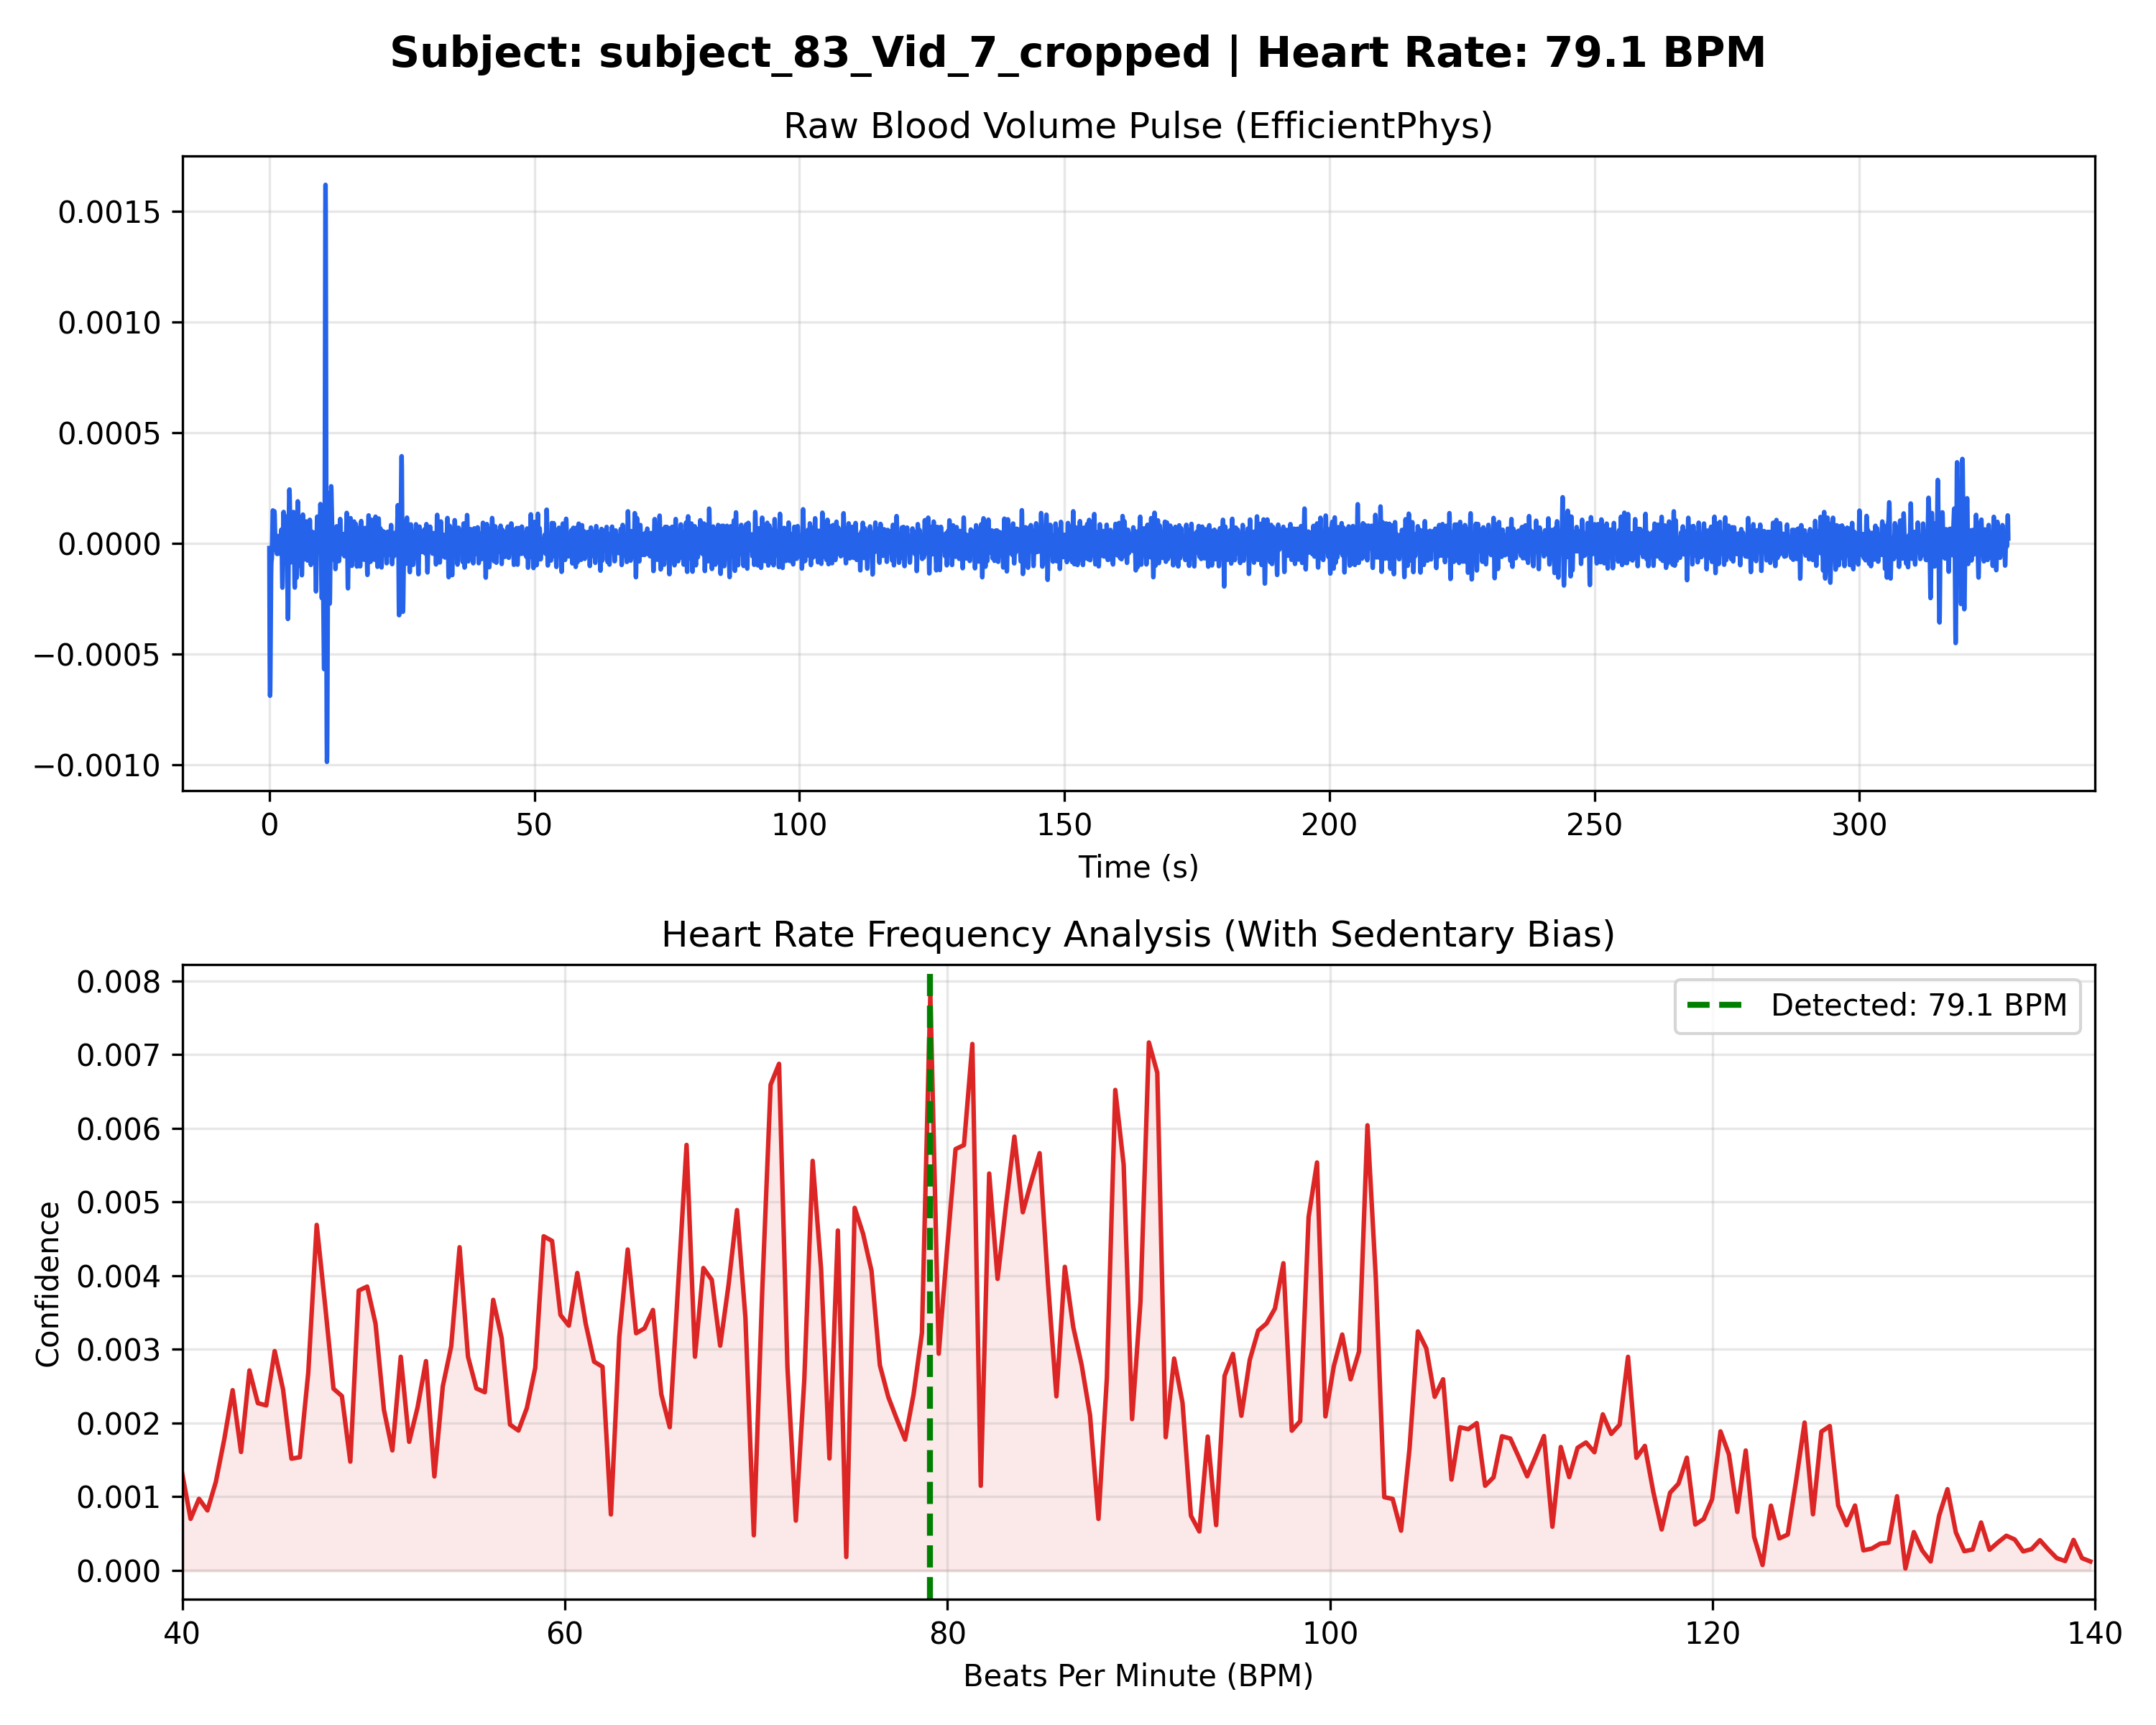

The data file committed next to this chart (first rows):
Time_Sec, Amplitude
0.000000, -0.000021
0.03333, -0.000270
0.06667, -0.000481
0.1, -0.000626
0.1333, -0.000689
0.1667, -0.000672
0.2, -0.000591
0.2333, -0.000470
0.2667, -0.000339
0.3, -0.000225
0.3333, -0.000143
0.3667, -0.000097
0.4, -0.000080
0.4333, -0.000077
0.4667, -0.000070
0.5, -0.000050
0.5333, -0.000012
0.5667, 0.000038
0.6, 0.000090
0.6333, 0.000130
0.6667, 0.000149
0.7, 0.000146
0.7333, 0.000126
0.7667, 0.000103
0.8, 0.000087
0.8333, 0.000086
0.8667, 0.000098
0.9, 0.000120
0.9333, 0.000138
0.9667, 0.000145
1, 0.000132
1.033, 0.000102
1.067, 0.000060
1.1, 0.000019
1.133, -0.000013
1.167, -0.000029
1.2, -0.000029
1.233, -0.000017
1.267, -0.000004
1.3, 0.000003
1.333, -0.000001
1.367, -0.000016
1.4, -0.000034
1.433, -0.000047
1.467, -0.000048
1.5, -0.000036
1.533, -0.000014
1.567, 0.000010
1.6, 0.000028
1.633, 0.000034
1.667, 0.000023
1.7, 0.000002
1.733, -0.000022
1.767, -0.000041
1.8, -0.000047
1.833, -0.000039
1.867, -0.000021
1.9, 0.000000
1.933, 0.000016
1.967, 0.000021
... 9,783 more rows
